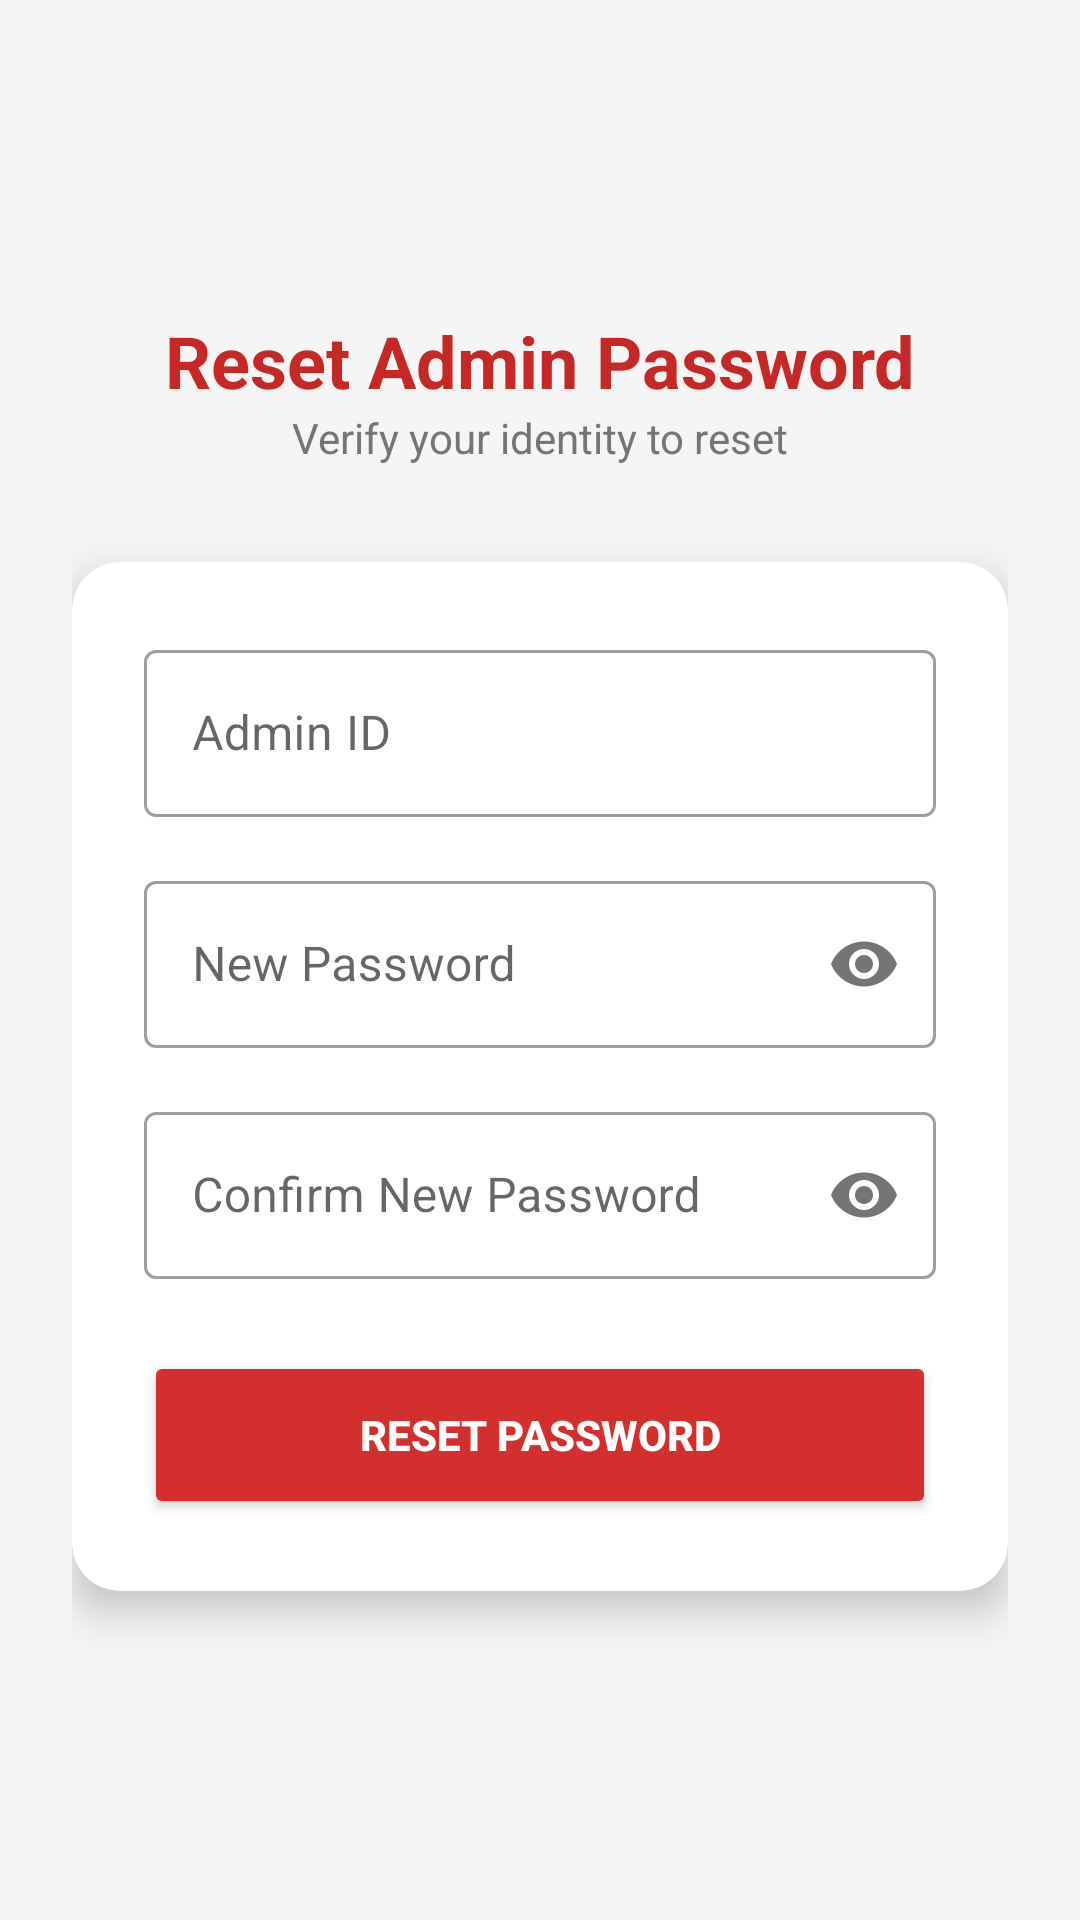

Reconstruct the res/layout file that produces this screen, plus the resources it refers to.
<!-- AndroidManifest.xml: application theme Theme.NmimsCanteenApp -->
<!-- res/layout/activity_forgot_admin_password.xml -->
<?xml version="1.0" encoding="utf-8"?>
<ScrollView xmlns:android="http://schemas.android.com/apk/res/android"
    xmlns:app="http://schemas.android.com/apk/res-auto"
    android:layout_width="match_parent"
    android:layout_height="match_parent"
    android:fillViewport="true"
    android:background="@color/light_bg">

    <LinearLayout
        android:layout_width="match_parent"
        android:layout_height="wrap_content"
        android:orientation="vertical"
        android:padding="24dp"
        android:gravity="center_horizontal">

        <ImageButton
            android:id="@+id/backBtn"
            android:layout_width="48dp"
            android:layout_height="48dp"
            android:layout_gravity="start"
            android:background="?attr/selectableItemBackgroundBorderless"
            android:src="@drawable/ic_back"
            app:tint="@color/nmims_red"
            android:contentDescription="Back" />

        <TextView
            android:layout_width="wrap_content"
            android:layout_height="wrap_content"
            android:text="Reset Admin Password"
            android:textSize="24sp"
            android:textStyle="bold"
            android:textColor="@color/nmims_red"
            android:layout_marginTop="32dp" />

        <TextView
            android:layout_width="wrap_content"
            android:layout_height="wrap_content"
            android:text="Verify your identity to reset"
            android:textSize="14sp"
            android:textColor="@color/grey_icon"
            android:layout_marginBottom="32dp" />

        <androidx.cardview.widget.CardView
            android:layout_width="match_parent"
            android:layout_height="wrap_content"
            app:cardCornerRadius="16dp"
            app:cardElevation="8dp"
            app:cardBackgroundColor="@color/white">

            <LinearLayout
                android:layout_width="match_parent"
                android:layout_height="wrap_content"
                android:orientation="vertical"
                android:padding="24dp">

                <com.google.android.material.textfield.TextInputLayout
                    android:layout_width="match_parent"
                    android:layout_height="wrap_content"
                    android:hint="Admin ID"
                    style="@style/Widget.MaterialComponents.TextInputLayout.OutlinedBox"
                    android:layout_marginBottom="16dp">

                    <com.google.android.material.textfield.TextInputEditText
                        android:id="@+id/adminIdVerifyInput"
                        android:layout_width="match_parent"
                        android:layout_height="wrap_content"
                        android:inputType="text" />
                </com.google.android.material.textfield.TextInputLayout>

                <com.google.android.material.textfield.TextInputLayout
                    android:layout_width="match_parent"
                    android:layout_height="wrap_content"
                    android:hint="New Password"
                    app:passwordToggleEnabled="true"
                    style="@style/Widget.MaterialComponents.TextInputLayout.OutlinedBox"
                    android:layout_marginBottom="16dp">

                    <com.google.android.material.textfield.TextInputEditText
                        android:id="@+id/newAdminPasswordInput"
                        android:layout_width="match_parent"
                        android:layout_height="wrap_content"
                        android:inputType="textPassword" />
                </com.google.android.material.textfield.TextInputLayout>

                <com.google.android.material.textfield.TextInputLayout
                    android:layout_width="match_parent"
                    android:layout_height="wrap_content"
                    android:hint="Confirm New Password"
                    app:passwordToggleEnabled="true"
                    style="@style/Widget.MaterialComponents.TextInputLayout.OutlinedBox"
                    android:layout_marginBottom="24dp">

                    <com.google.android.material.textfield.TextInputEditText
                        android:id="@+id/confirmAdminPasswordInput"
                        android:layout_width="match_parent"
                        android:layout_height="wrap_content"
                        android:inputType="textPassword" />
                </com.google.android.material.textfield.TextInputLayout>

                <Button
                    android:id="@+id/resetAdminPasswordBtn"
                    android:layout_width="match_parent"
                    android:layout_height="56dp"
                    android:text="Reset Password"
                    android:backgroundTint="#D32F2F"
                    android:textColor="@android:color/white"
                    app:cornerRadius="28dp"
                    android:textStyle="bold" />

            </LinearLayout>
        </androidx.cardview.widget.CardView>

    </LinearLayout>
</ScrollView>
<!-- resources referenced by this layout -->
<resources>
  <color name="grey_icon">#757575</color>
  <color name="light_bg">#F5F5F5</color>
  <color name="nmims_red">#C62828</color>
  <color name="white">#FFFFFFFF</color>
  <style name="Theme.NmimsCanteenApp" parent="Base.Theme.NmimsCanteenApp" />
  <style name="Base.Theme.NmimsCanteenApp" parent="Theme.MaterialComponents.DayNight.NoActionBar">
          
      </style>
</resources>
